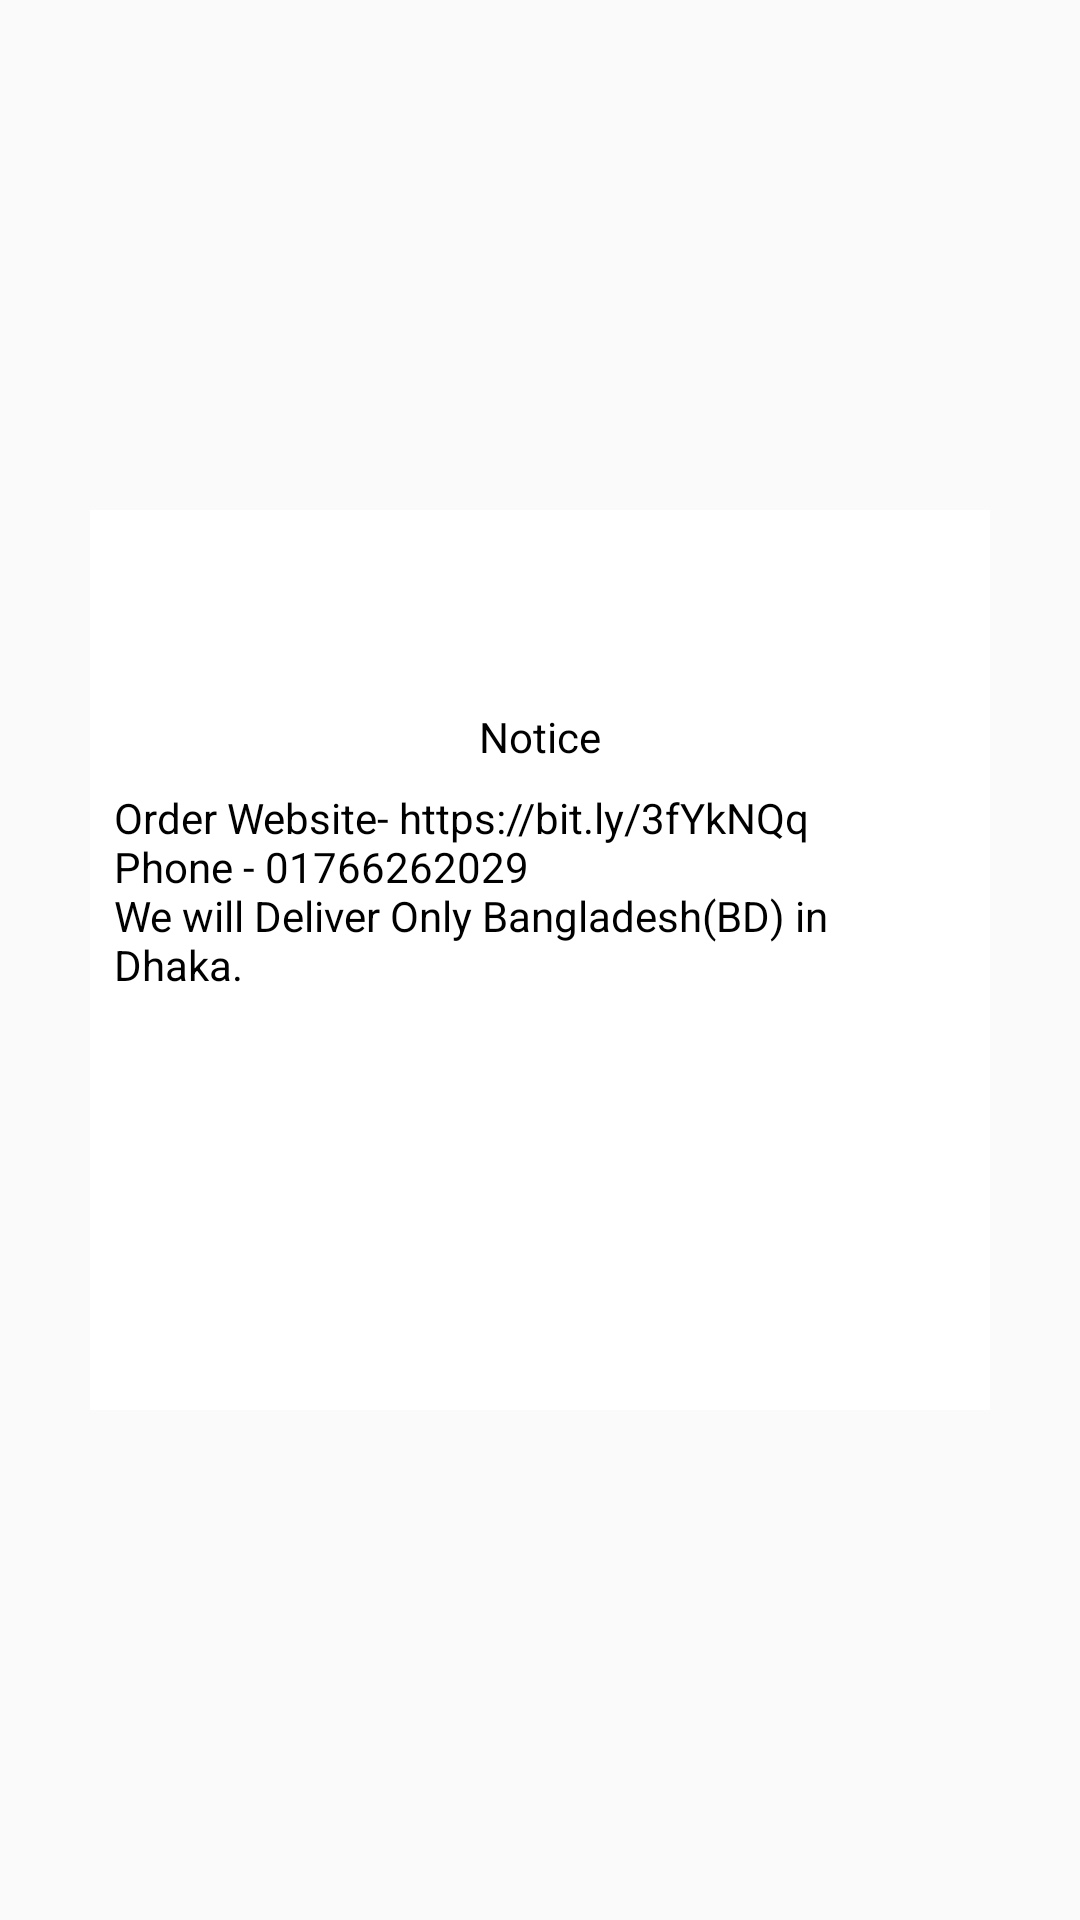

Write the Android layout XML for this screen, with the resource values it uses.
<!-- AndroidManifest.xml: application theme AppTheme -->
<!-- res/layout/dialog_contact.xml -->
<?xml version="1.0" encoding="utf-8"?>
<androidx.constraintlayout.widget.ConstraintLayout xmlns:android="http://schemas.android.com/apk/res/android"
    android:layout_width="match_parent"
    android:layout_height="match_parent"
    xmlns:app="http://schemas.android.com/apk/res-auto">

        <androidx.constraintlayout.widget.ConstraintLayout
            android:id="@+id/contect_id"
            android:layout_width="300dp"
            android:layout_height="300dp"
            android:layout_marginStart="32dp"
            android:layout_marginEnd="32dp"
            android:background="#ffffff"
            app:layout_constraintBottom_toBottomOf="parent"
            app:layout_constraintEnd_toEndOf="parent"
            app:layout_constraintStart_toStartOf="parent"
            app:layout_constraintTop_toTopOf="parent">

            <TextView
                android:id="@+id/dialogTitleId"
                android:layout_width="match_parent"
                android:layout_height="wrap_content"
                android:layout_marginStart="8dp"
                android:layout_marginTop="8dp"
                android:layout_marginEnd="8dp"
                android:text="Notice"
                android:gravity="center"
                android:textColor="#000000"
                app:layout_constraintEnd_toEndOf="parent"
                app:layout_constraintStart_toStartOf="parent"
                app:layout_constraintTop_toBottomOf="@+id/dialogImageId" />

            <TextView
                android:id="@+id/dialogDiscreptionId"
                android:layout_width="match_parent"
                android:layout_height="wrap_content"
                android:layout_marginStart="8dp"
                android:layout_marginTop="8dp"
                android:layout_marginEnd="8dp"
                android:text="@string/order_info"
                android:textColor="#000000"
                app:layout_constraintEnd_toEndOf="parent"
                app:layout_constraintStart_toStartOf="parent"
                app:layout_constraintTop_toBottomOf="@+id/dialogTitleId" />

            <ImageView
                android:id="@+id/dialogImageId"
                android:layout_width="50dp"
                android:layout_height="50dp"
                android:layout_marginStart="8dp"
                android:layout_marginTop="8dp"
                android:layout_marginEnd="8dp"
                app:layout_constraintEnd_toEndOf="parent"
                app:layout_constraintStart_toStartOf="parent"
                app:layout_constraintTop_toTopOf="parent"
                app:srcCompat="@drawable/ic_info_black" />

        </androidx.constraintlayout.widget.ConstraintLayout>

    </androidx.constraintlayout.widget.ConstraintLayout>
<!-- resources referenced by this layout -->
<resources>
  <string name="order_info">Order Website- https://bit.ly/3fYkNQq\nPhone - 01766262029\nWe will Deliver Only Bangladesh(BD) in Dhaka.</string>
  <style name="AppTheme" parent="Theme.AppCompat.Light.DarkActionBar">
          
          <item name="colorPrimary">#FF0000</item>
          <item name="colorPrimaryDark">#FF0000</item>
          <item name="colorAccent">@color/colorAccent</item>
      </style>
  <!-- not gathered from this repository: default colours our renderer supplied (Android Studio template values) -->
  <color name="colorAccent">#FF03DAC5</color>
</resources>
